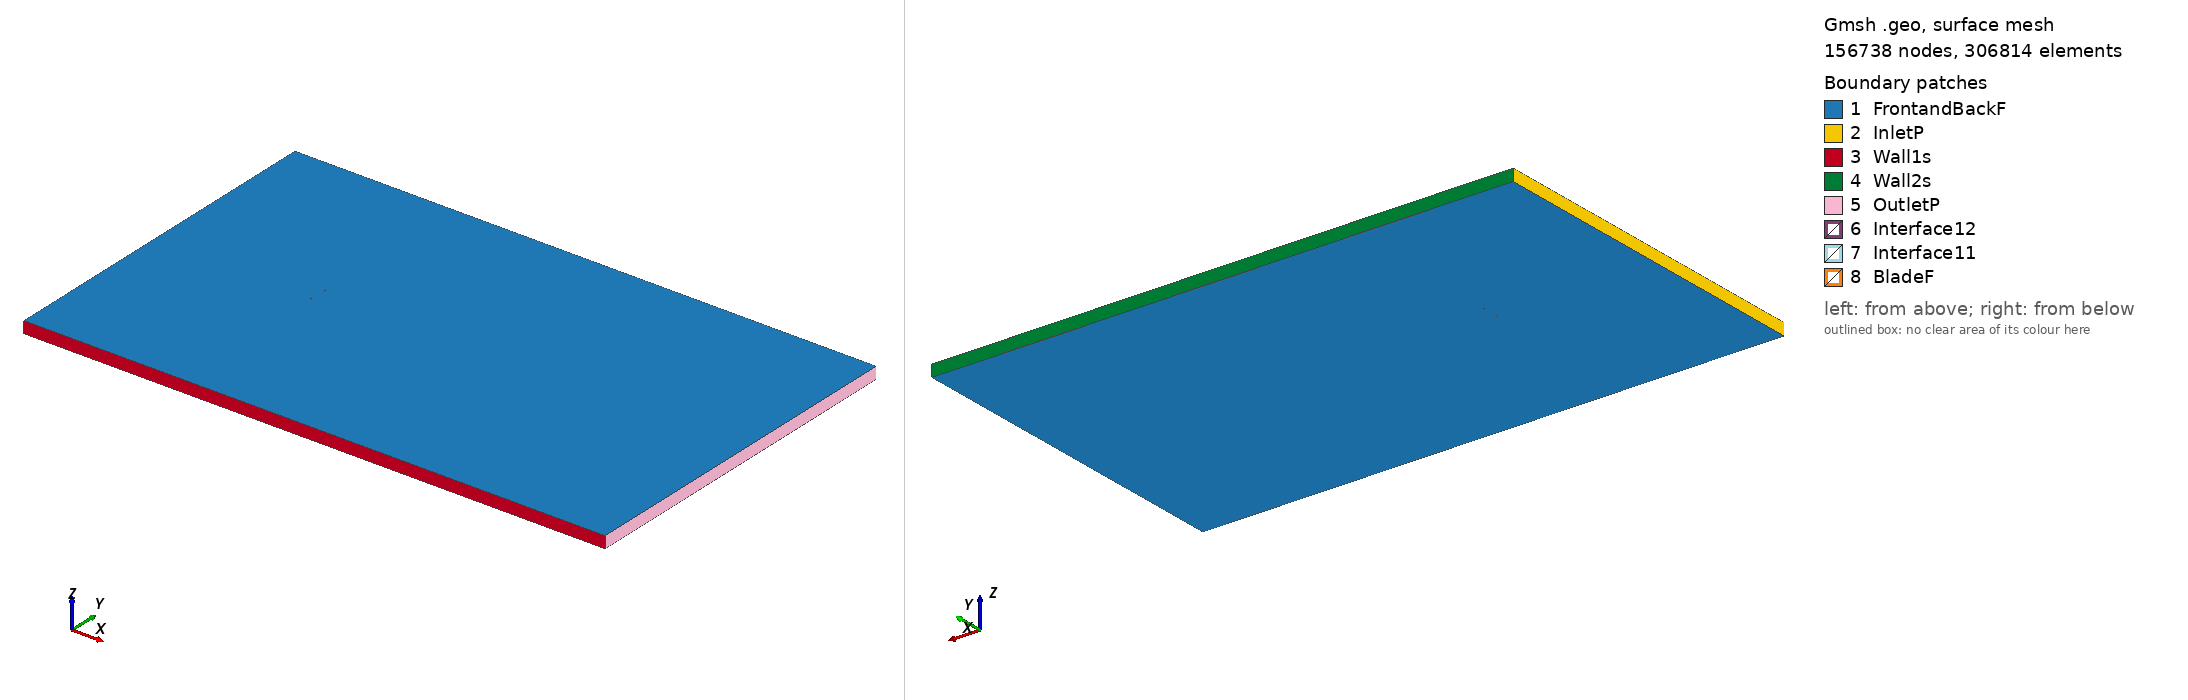

Gmsh geometry script, surface-meshed: 156738 nodes, 306814 surface elements. Boundary patches (legend numbers): 1 FrontandBackF, 2 InletP, 3 Wall1s, 4 Wall2s, 5 OutletP, 6 Interface12, 7 Interface11, 8 BladeF. Left view from above one corner, right view from below the opposite corner. Legend entries are the model's physical surfaces. The drawing asked Gmsh for element sizes between 1% and 20% of the model's largest extent; the script's own settings can give other sizes.

=== rhodesg36_tsr_-2.1403_aoa_-6.8591.geo (drawn) ===
SetFactory("OpenCASCADE");

Point(1) = {0.075026, 0.737890, 0, 1.0};
Point(2) = {0.073680, 0.738152, 0, 1.0};
Point(3) = {0.065514, 0.740512, 0, 1.0};
Point(4) = {0.049344, 0.743880, 0, 1.0};
Point(5) = {0.033243, 0.746672, 0, 1.0};
Point(6) = {0.017237, 0.748673, 0, 1.0};
Point(7) = {0.001314, 0.749989, 0, 1.0};
Point(8) = {-0.014452, 0.750000, 0, 1.0};
Point(9) = {-0.030129, 0.749265, 0, 1.0};
Point(10) = {-0.045624, 0.747023, 0, 1.0};
Point(11) = {-0.053200, 0.744472, 0, 1.0};
Point(12) = {-0.060630, 0.740709, 0, 1.0};
Point(13) = {-0.064294, 0.738408, 0, 1.0};
Point(14) = {-0.067884, 0.735485, 0, 1.0};
Point(15) = {-0.071419, 0.732112, 0, 1.0};
Point(16) = {-0.073100, 0.729703, 0, 1.0};
Point(17) = {-0.074463, 0.724652, 0, 1.0};
Point(18) = {-0.072081, 0.721233, 0, 1.0};
Point(19) = {-0.070016, 0.720441, 0, 1.0};
Point(20) = {-0.066039, 0.720147, 0, 1.0};
Point(21) = {-0.062109, 0.720242, 0, 1.0};
Point(22) = {-0.058175, 0.720305, 0, 1.0};
Point(23) = {-0.050405, 0.721239, 0, 1.0};
Point(24) = {-0.042635, 0.722174, 0, 1.0};
Point(25) = {-0.027095, 0.724043, 0, 1.0};
Point(26) = {-0.011555, 0.725913, 0, 1.0};
Point(27) = {0.003985, 0.727782, 0, 1.0};
Point(28) = {0.019525, 0.729651, 0, 1.0};
Point(29) = {0.035066, 0.731521, 0, 1.0};
Point(30) = {0.050606, 0.733390, 0, 1.0};
Point(31) = {0.066146, 0.735259, 0, 1.0};
Point(32) = {0.073916, 0.736194, 0, 1.0};
Point(33) = {0.075211, 0.736350, 0, 1.0};
Point(34) = {-0.075026, -0.737890, 0, 1.0};
Point(35) = {-0.073680, -0.738152, 0, 1.0};
Point(36) = {-0.065514, -0.740512, 0, 1.0};
Point(37) = {-0.049344, -0.743880, 0, 1.0};
Point(38) = {-0.033243, -0.746672, 0, 1.0};
Point(39) = {-0.017237, -0.748673, 0, 1.0};
Point(40) = {-0.001314, -0.749989, 0, 1.0};
Point(41) = {0.014452, -0.750000, 0, 1.0};
Point(42) = {0.030129, -0.749265, 0, 1.0};
Point(43) = {0.045624, -0.747023, 0, 1.0};
Point(44) = {0.053200, -0.744472, 0, 1.0};
Point(45) = {0.060630, -0.740709, 0, 1.0};
Point(46) = {0.064294, -0.738408, 0, 1.0};
Point(47) = {0.067884, -0.735485, 0, 1.0};
Point(48) = {0.071419, -0.732112, 0, 1.0};
Point(49) = {0.073100, -0.729703, 0, 1.0};
Point(50) = {0.074463, -0.724652, 0, 1.0};
Point(51) = {0.072081, -0.721233, 0, 1.0};
Point(52) = {0.070016, -0.720441, 0, 1.0};
Point(53) = {0.066039, -0.720147, 0, 1.0};
Point(54) = {0.062109, -0.720242, 0, 1.0};
Point(55) = {0.058175, -0.720305, 0, 1.0};
Point(56) = {0.050405, -0.721239, 0, 1.0};
Point(57) = {0.042635, -0.722174, 0, 1.0};
Point(58) = {0.027095, -0.724043, 0, 1.0};
Point(59) = {0.011555, -0.725913, 0, 1.0};
Point(60) = {-0.003985, -0.727782, 0, 1.0};
Point(61) = {-0.019525, -0.729651, 0, 1.0};
Point(62) = {-0.035066, -0.731521, 0, 1.0};
Point(63) = {-0.050606, -0.733390, 0, 1.0};
Point(64) = {-0.066146, -0.735259, 0, 1.0};
Point(65) = {-0.073916, -0.736194, 0, 1.0};
Point(66) = {-0.075211, -0.736350, 0, 1.0};

// Lines: first blade (splines 1-4)
Spline(1) = {1:33};
Spline(2) = {33,1};

// Lines: second blade (splines 5-8)
Spline(3) = {34:66};
Spline(4) = {66,34};

// Outer domain (points 20001-4 and lines)
Point(67) = {-13.50000000, -15.00000000, 0, 1.0};
Point(68) = {-13.50000000, 15.00000000, 0, 1.0};
Point(69) = {36.00000000, 15.00000000, 0, 1.0};
Point(70) = {36.00000000, -15.00000000, 0, 1.0};
Line(11) = {67, 68};
Line(12) = {68, 69};
Line(13) = {69, 70};
Line(14) = {67, 70};

// Interface (between moving and stationary domain) (circles)
Circle(9) = {0, 0, 0, 0.80000000, 0, 2*Pi};
Circle(10) = {0, 0, 0, 0.80000000, 0, 2*Pi};

// Loops collect Lines/Splines/etc (blade1, blade2, domain, first circle)
Line Loop(1) = {1:2};
Line Loop(2) = {3:4};
Line Loop(3) = {11,12,13,-14};
Line Loop(4) = {9};

// BooleanDifference cuts out the circle/interface from the domain
Plane Surface(1) = {3};
Plane Surface(2) = {4};
BooleanDifference{ Surface{1}; Delete;}{ Surface{2}; Delete;}

// This one cuts out the blades from the inner circle/interface
Line Loop(6) = {10};
Plane Surface(5) = {6};
Plane Surface(6) = {1};
Plane Surface(7) = {2};
BooleanDifference{ Surface{5}; Delete;}{ Surface{6,7}; Delete;}

// extrude to 3rd dimension
Extrude {0, 0, 1} {Surface{1}; Surface{5}; Layers{1}; Recombine;}

// Physical Surfaces are the named boundaries (patches)
Physical Surface("Interface11") = {12};
Physical Surface("Interface12") = {10};

// sides of domain
Physical Surface("InletP") = {6};
Physical Surface("OutletP") = {9};

// top and bottom of domain
Physical Surface("Wall1s") = {7};
Physical Surface("Wall2s") = {8};

// Check FrontandBackF by ensuring there is nothing in the 3rd dimension
Physical Surface("FrontandBackF") = {1,11,5,17};
Physical Surface("BladeF") = {13:16};
Physical Volume("Turbine") = {2};
Physical Volume("Farfield") = {1};

// settings for airfoil boundary layer
Field[1] = BoundaryLayer;
Field[1].EdgesList = {1:4};
Field[1].hwall_n = 1e-3;
Field[1].thickness = 1.5e-2;
Field[1].ratio = 1.05;
Field[1].Quads = 1;
BoundaryLayer Field = 1;

// control points for mesh (blade and interface)
// floor((arc length / 1.5mm)/ 2) -> Transfinite Line
Transfinite Line {1,3} = 104 Using Progression 1;
Transfinite Line {2,4} = 2 Using Progression 1;
Transfinite Line {9, 15} = 800 Using Progression 1;

// For more information on gmsh syntax, visit http://gmsh.info/doc/texinfo/gmsh.html
